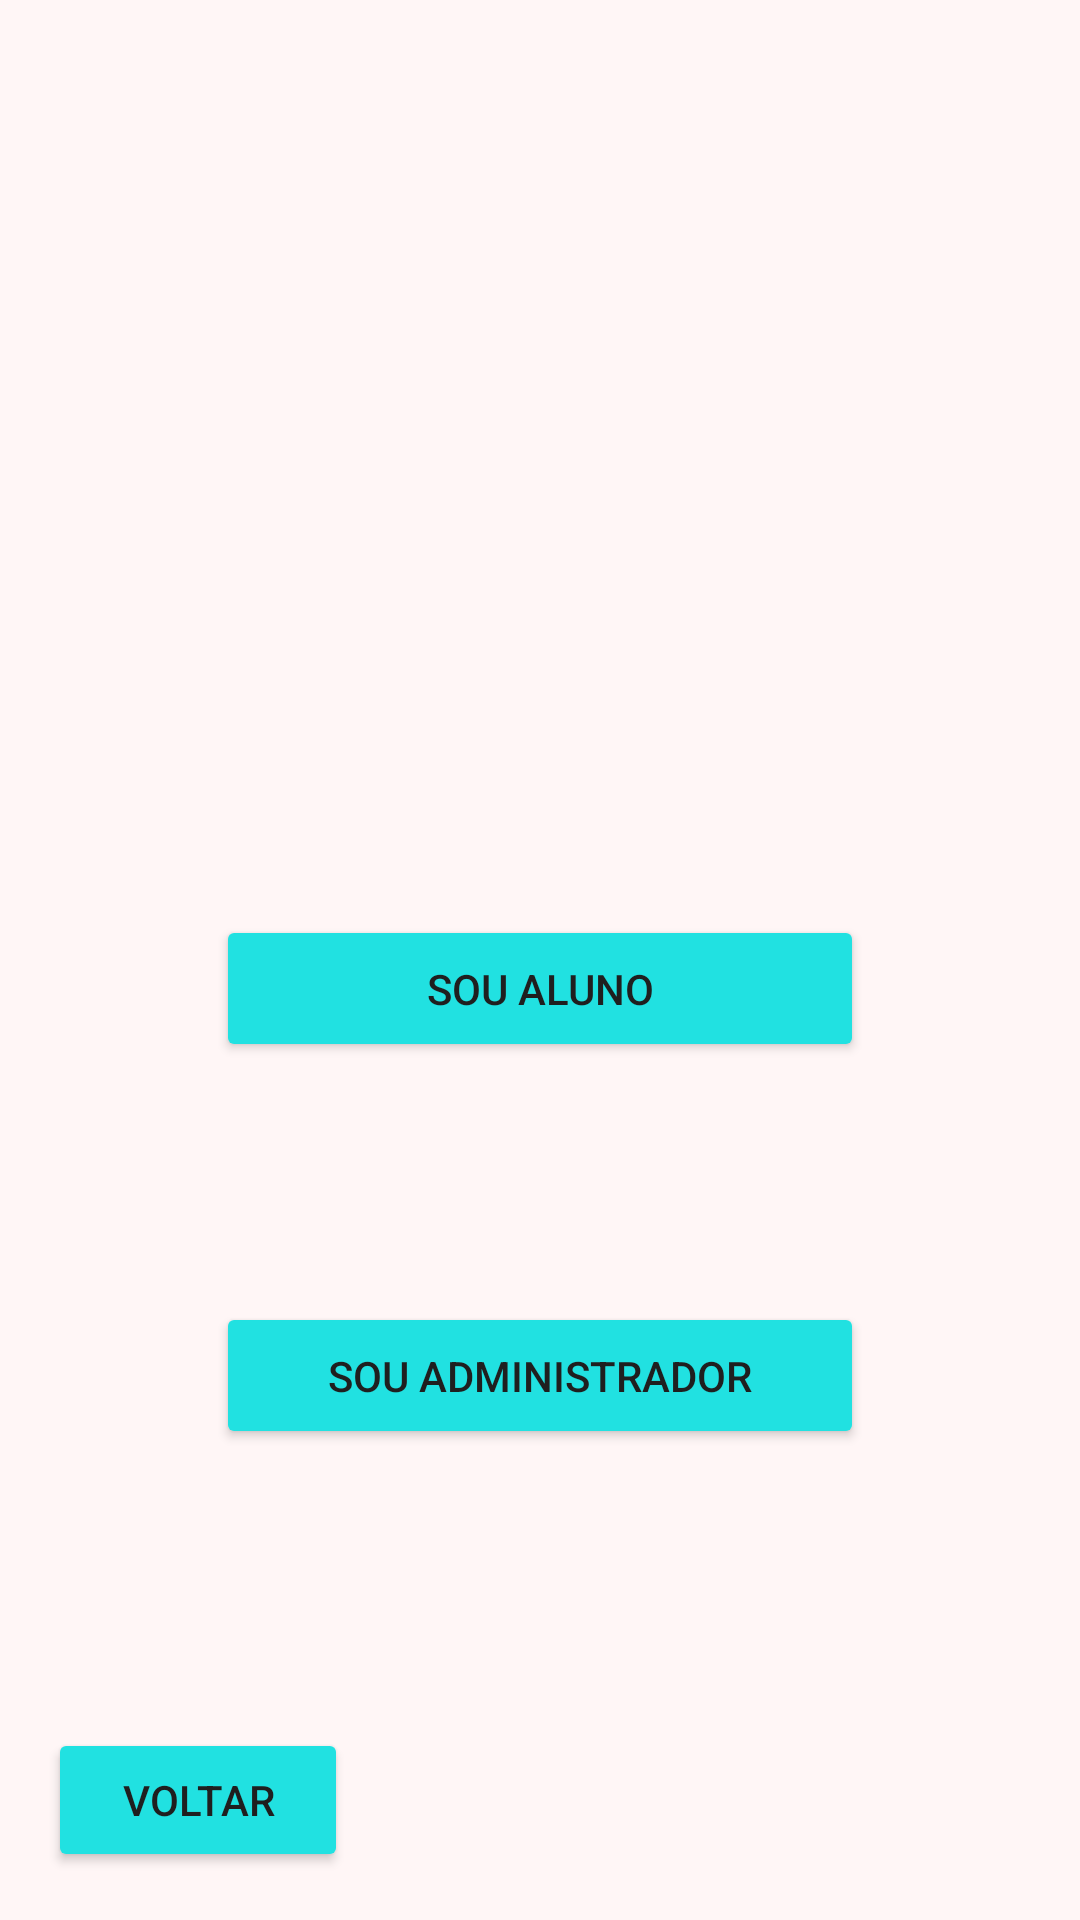

Reconstruct the res/layout file that produces this screen, plus the resources it refers to.
<!-- AndroidManifest.xml: application theme Theme.SplashScreen -->
<!-- res/layout/fragment_register_choose_account.xml -->
<?xml version="1.0" encoding="utf-8"?>
<androidx.constraintlayout.widget.ConstraintLayout xmlns:android="http://schemas.android.com/apk/res/android"
    xmlns:app="http://schemas.android.com/apk/res-auto"
    xmlns:tools="http://schemas.android.com/tools"
    android:layout_width="match_parent"
    android:layout_height="match_parent"
    android:paddingTop="10dp"
    android:background="@color/white">

    <androidx.constraintlayout.widget.Guideline
        android:id="@+id/guideline3"
        android:layout_width="wrap_content"
        android:layout_height="wrap_content"
        android:orientation="vertical"
        app:layout_constraintGuide_percent="0.80" />

    <androidx.constraintlayout.widget.Guideline
        android:id="@+id/guideline2"
        android:layout_width="wrap_content"
        android:layout_height="wrap_content"
        android:orientation="vertical"
        app:layout_constraintGuide_percent="0.20" />

    <ImageView
        android:id="@+id/imageView"
        android:layout_width="195dp"
        android:layout_height="195dp"
        app:layout_constraintEnd_toStartOf="@+id/guideline3"
        app:layout_constraintStart_toStartOf="@+id/guideline2"
        app:layout_constraintTop_toTopOf="parent"
        app:srcCompat="@drawable/icon_olimpik" />

    <Button
        android:id="@+id/choose_account_student"
        style="@style/button_common"
        android:layout_width="0dp"
        android:layout_marginTop="100dp"
        android:paddingVertical="15dp"
        android:text="@string/btn_am_student"
        app:layout_constraintEnd_toStartOf="@+id/guideline3"
        app:layout_constraintStart_toStartOf="@+id/guideline2"
        app:layout_constraintTop_toBottomOf="@+id/imageView" />

    <Button
        android:id="@+id/choose_account_adm"
        style="@style/button_common"
        android:layout_width="0dp"
        android:layout_marginTop="80dp"
        android:paddingVertical="15dp"
        android:text="@string/btn_am_adm"
        app:layout_constraintEnd_toStartOf="@id/guideline3"
        app:layout_constraintStart_toStartOf="@id/guideline2"
        app:layout_constraintTop_toBottomOf="@+id/choose_account_student"/>

    <Button
        android:id="@+id/choose_account_btn_back"
        style="@style/button_common"
        android:text="@string/btn_turn_back"
        android:layout_width="100dp"
        android:padding="12dp"
        android:layout_margin="16dp"
        app:layout_constraintStart_toStartOf="parent"
        app:layout_constraintBottom_toBottomOf="parent"
        />
</androidx.constraintlayout.widget.ConstraintLayout>
<!-- resources referenced by this layout -->
<resources>
  <color name="white">#FFfff6f6</color>
  <string name="btn_am_adm">Sou administrador</string>
  <string name="btn_am_student">Sou aluno</string>
  <string name="btn_turn_back">Voltar</string>
  <style name="button_common">
          <item name="android:layout_width">wrap_content</item>
          <item name="android:layout_height">wrap_content</item>
          <item name="android:textColor">@color/text_color</item>
          <item name="backgroundTint">@color/blue</item>
      </style>
  <style name="Theme.SplashScreen" parent="Theme.MaterialComponents.DayNight.NoActionBar">
          <item name="android:statusBarColor">@color/white</item>
      </style>
  <color name="text_color">#1F1F1F</color>
  <color name="blue">#FF21e1e1</color>
</resources>
